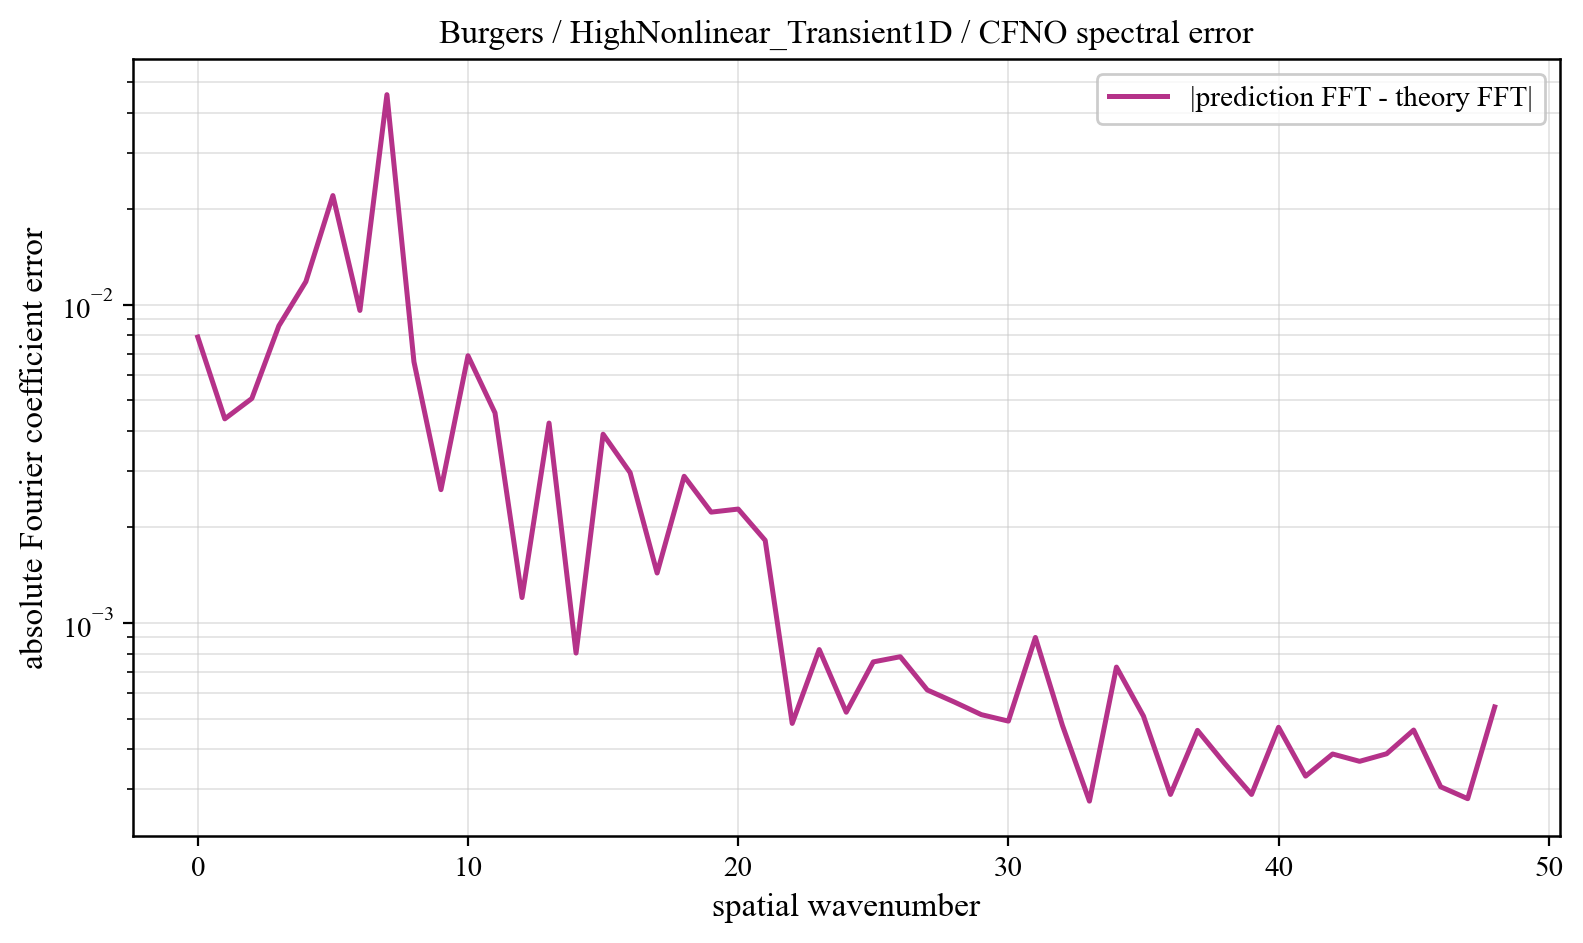

Source data for this figure (header and first rows):
component, prediction_magnitude, theory_magnitude, absolute_coefficient_error
0, 0.01199, 0.01959, 0.007903
1, 0.05531, 0.05298, 0.004374
2, 0.03337, 0.03492, 0.005068
3, 0.03869, 0.04582, 0.008574
4, 0.09505, 0.09163, 0.01181
5, 0.1858, 0.1981, 0.02201
6, 0.03929, 0.04, 0.009585
7, 0.2472, 0.2906, 0.04569
8, 0.03703, 0.03778, 0.006613
9, 0.02273, 0.02187, 0.00262
10, 0.01942, 0.01564, 0.006905
11, 0.009588, 0.01223, 0.004568
12, 0.01055, 0.01006, 0.0012
13, 0.00871, 0.008561, 0.004242
14, 0.007134, 0.007465, 0.000803
15, 0.004006, 0.00663, 0.003914
16, 0.003408, 0.005974, 0.002964
17, 0.004381, 0.005447, 0.001433
18, 0.003318, 0.005014, 0.002886
19, 0.006792, 0.004654, 0.002227
20, 0.002923, 0.00435, 0.002277
21, 0.002563, 0.00409, 0.001815
22, 0.003635, 0.003865, 0.0004827
23, 0.003081, 0.003671, 0.0008237
24, 0.003095, 0.0035, 0.0005234
25, 0.002817, 0.00335, 0.0007533
26, 0.002767, 0.003217, 0.0007822
27, 0.002675, 0.003099, 0.0006148
28, 0.002777, 0.002994, 0.0005635
29, 0.002427, 0.0029, 0.0005143
30, 0.002563, 0.002816, 0.0004908
31, 0.001942, 0.00274, 0.000899
32, 0.002387, 0.002672, 0.000476
33, 0.002618, 0.002611, 0.0002751
34, 0.001879, 0.002556, 0.0007257
35, 0.002011, 0.002507, 0.000509
36, 0.002293, 0.002463, 0.0002887
37, 0.002, 0.002424, 0.0004589
38, 0.002071, 0.002389, 0.0003616
39, 0.002094, 0.002358, 0.0002887
40, 0.001903, 0.002331, 0.0004693
41, 0.002002, 0.002308, 0.0003296
42, 0.001946, 0.002288, 0.0003868
43, 0.001942, 0.002272, 0.0003669
44, 0.001894, 0.002258, 0.0003875
45, 0.001852, 0.002248, 0.0004601
46, 0.002001, 0.002241, 0.0003051
47, 0.002, 0.002236, 0.0002799
48, 0.001691, 0.002235, 0.0005438
